The GitHub repository IkbarSulistio/Coffee-Bean-Roast-Level-Classification contains a labelled image folder "Coffe_Bean" with 4 categories: dark roast, green unroasted, light roast, medium roast. Examples follow, each with its label.

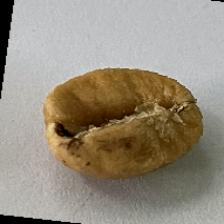
Label: light roast

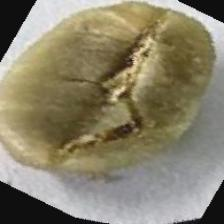
Label: green unroasted

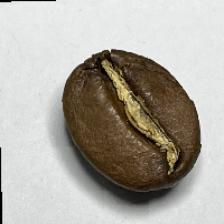
Label: medium roast

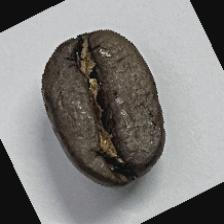
Label: dark roast

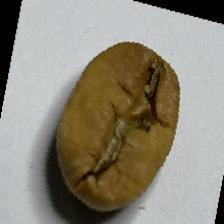
Label: light roast

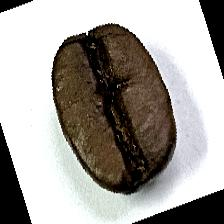
Label: dark roast
